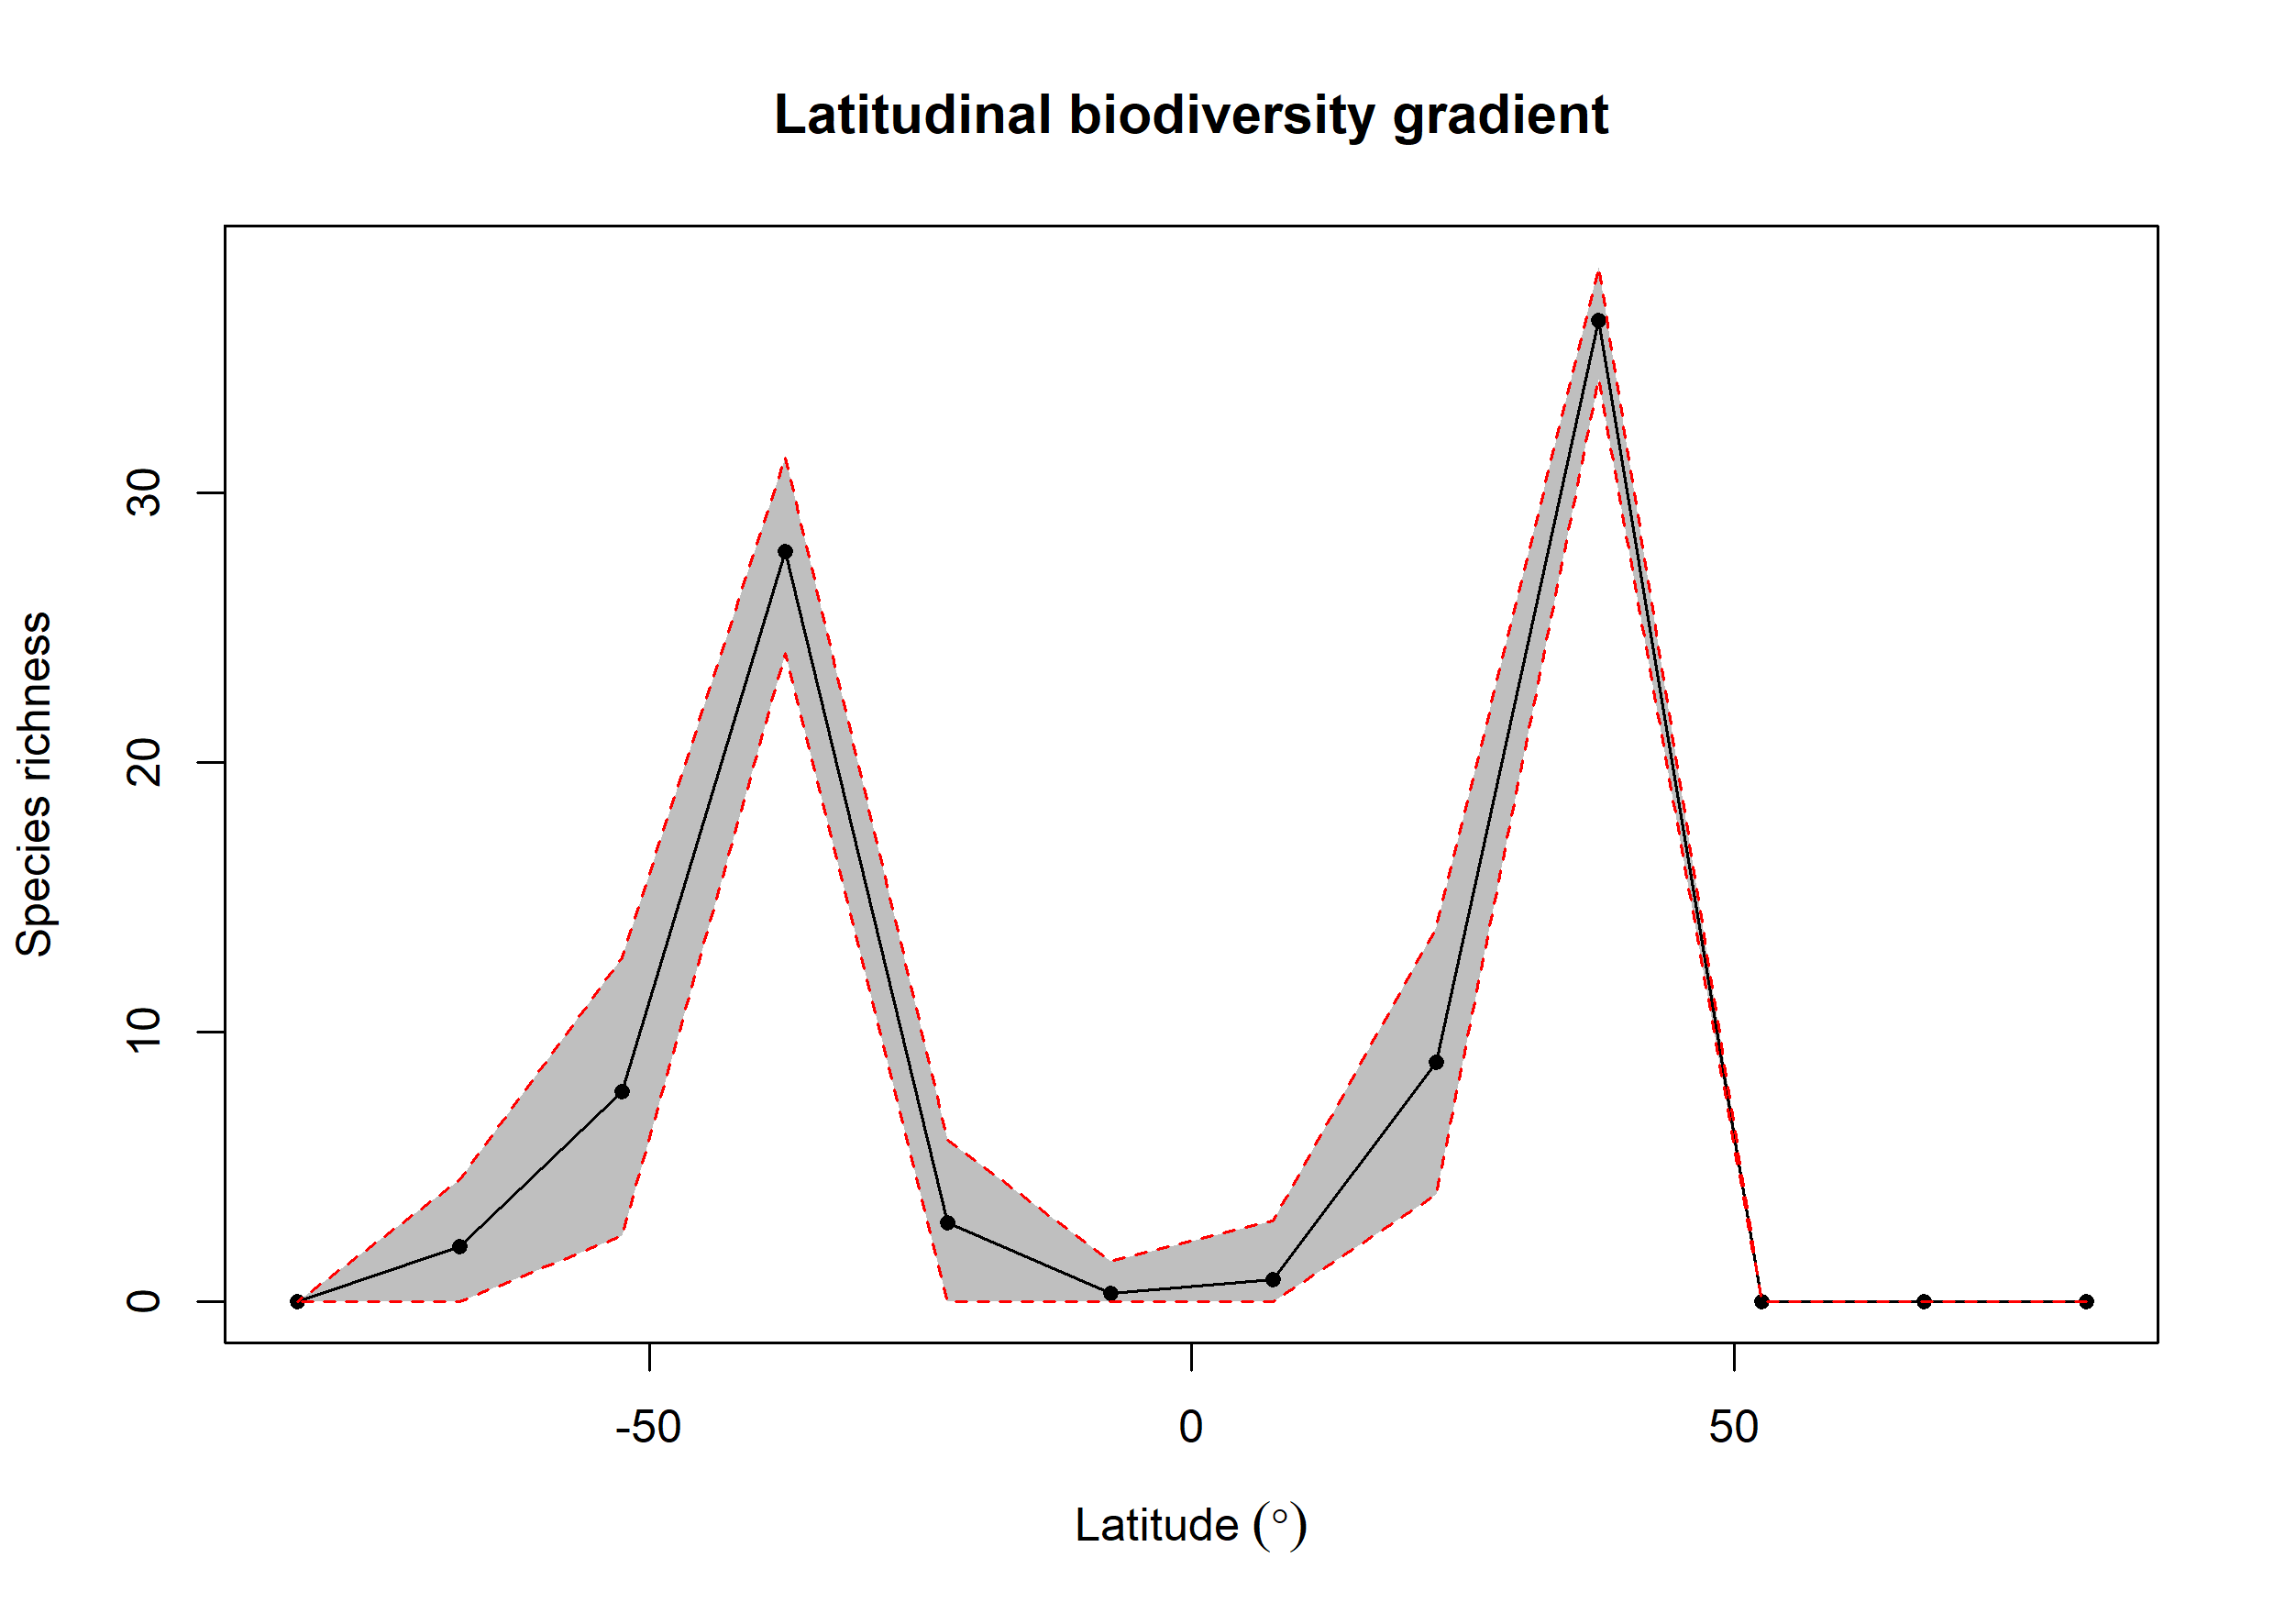

The table this chart was drawn from, first rows:
bin, max, min, mid, hemisphere, mean_richness, CI.Lower, CI.Upper
1, 90, 75, 82.5, N, NA, NA, NA
2, 75, 60, 67.5, N, NA, NA, NA
3, 60, 45, 52.5, N, NA, NA, NA
4, 45, 30, 37.5, N, 36.4, 34.22, 38.39
5, 30, 15, 22.5, N, 8.895, 4, 13.89
6, 15, 0, 7.5, N, 0.84, 0, 3
7, 0, -15, -7.5, S, 0.31, 0, 1.525
8, -15, -30, -22.5, S, 2.949, 0, 5.999
9, -30, -45, -37.5, S, 27.84, 24.05, 31.34
10, -45, -60, -52.5, S, 7.813, 2.475, 12.77
11, -60, -75, -67.5, S, 2.05, 0, 4.524
12, -75, -90, -82.5, S, NA, NA, NA
